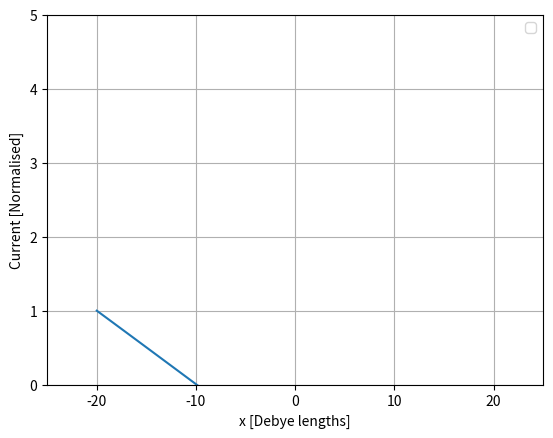

Generate this figure with matplotlib:


from scipy.integrate import odeint # SciPy ODE integration
from numpy import linspace, exp, sqrt, pi, interp

import matplotlib.pyplot as plt  # Plotting library

def sheath(f, t, vs, L):
    # f is an array of all evolving variables
    E = f[0]
    phi = f[1]
    Vi = f[2]
    
    ne = exp(phi)                # Boltzman relation
    Vi = (sqrt(vs**2 - 2*phi))   # Energy conservation
    ni = vs/Vi             # Ion continuity
    
    # Calculate the time derivatives
    dEdx = ni - ne                # Poisson's law
    dphidx = -E                   # Electric field
    dvidx = E/Vi - Vi/L 
    # Return the time derivatives in the same order as in the input f
    return [dEdx, dphidx, dvidx]

def solve(x, L = 1.0, Vs=1.0):
    
   # Create one
    
    y0 = [0.001, 0.0, 1] # Starting values for [E, phi]
    y = odeint(sheath, y0, x, args = (Vs, L))   # Note the comma in "(Vs,)" to make it a tuple
    
    vi = y[:,2]
    
    
    return vi # Return both phi and j

if __name__ == "__main__":
    
   
    x = linspace(-20,40, 100)
        # Solve using this value of v
    f = solve(x, 10, 1.0)
        # Find where j goes to zero
    
    print (f)    
        # Plot current relative to the wall position
    plt.plot(x, f)
        
    plt.grid(True)
    plt.xlim( -25,25)
    plt.ylim( 0, 5 )# Add a background grid
    plt.xlabel("x [Debye lengths]")
    plt.ylabel("Current [Normalised]")
    plt.legend()
    
    plt.show()
    
